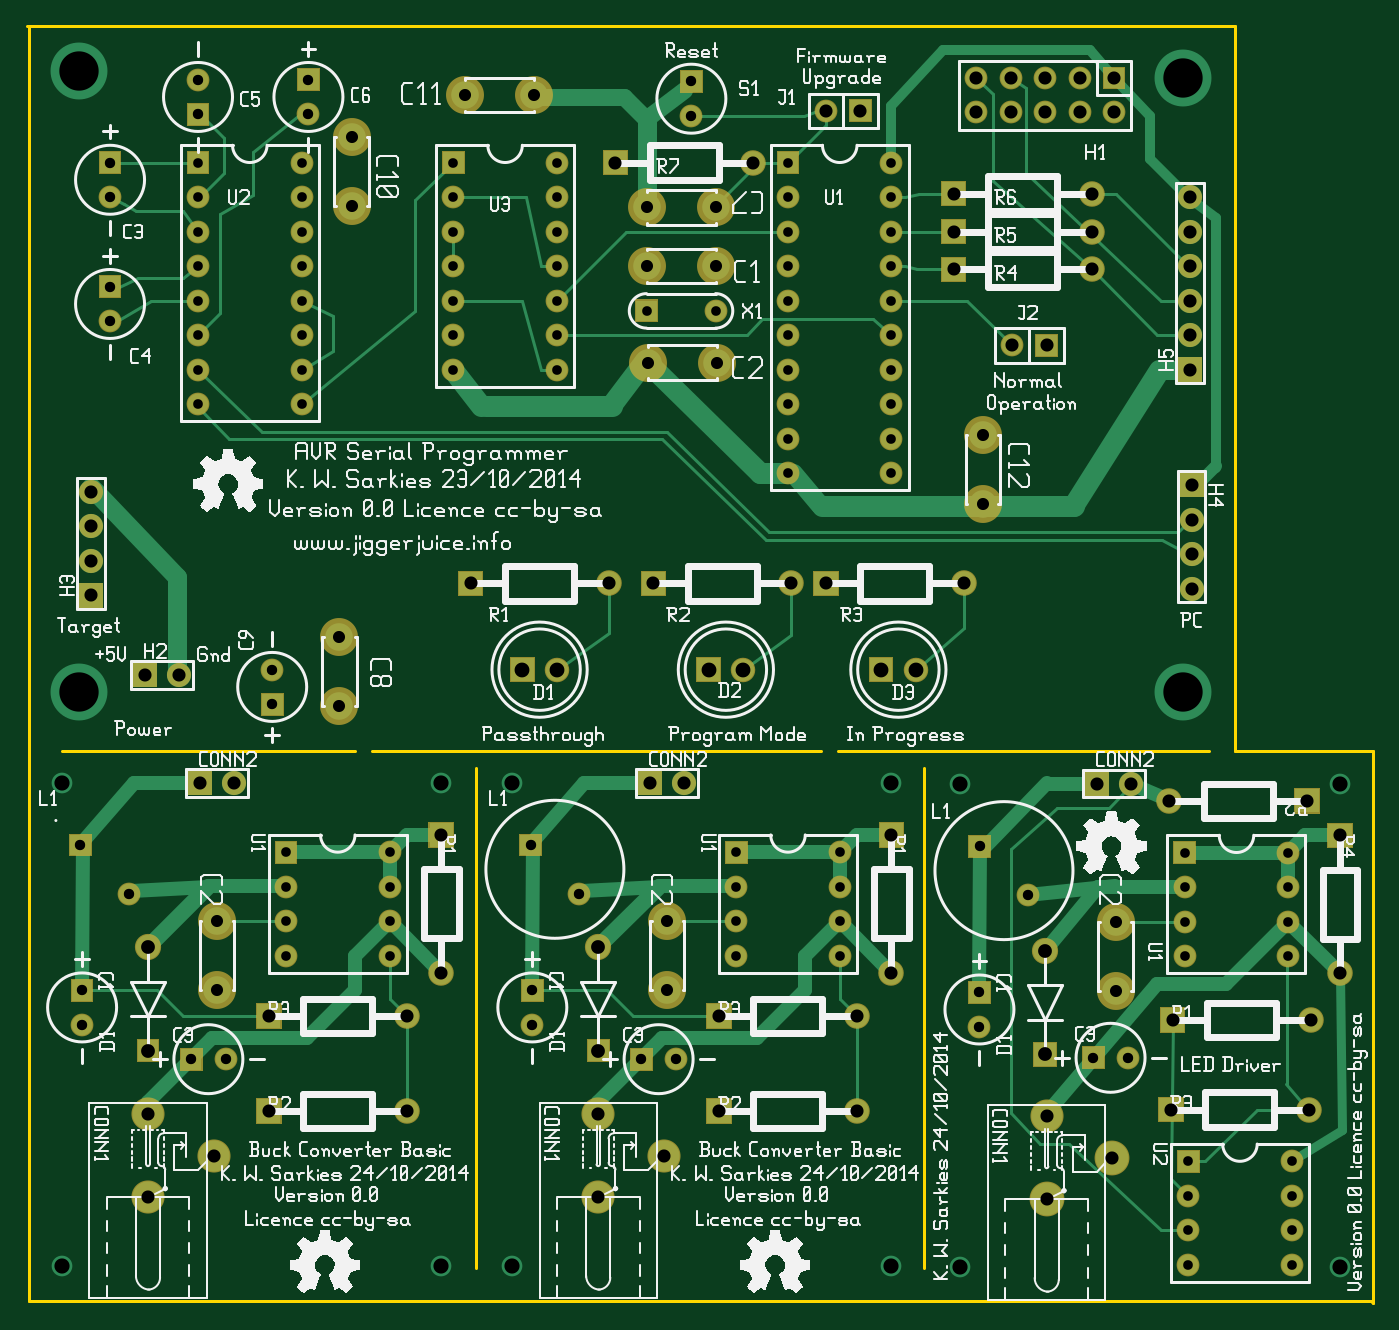
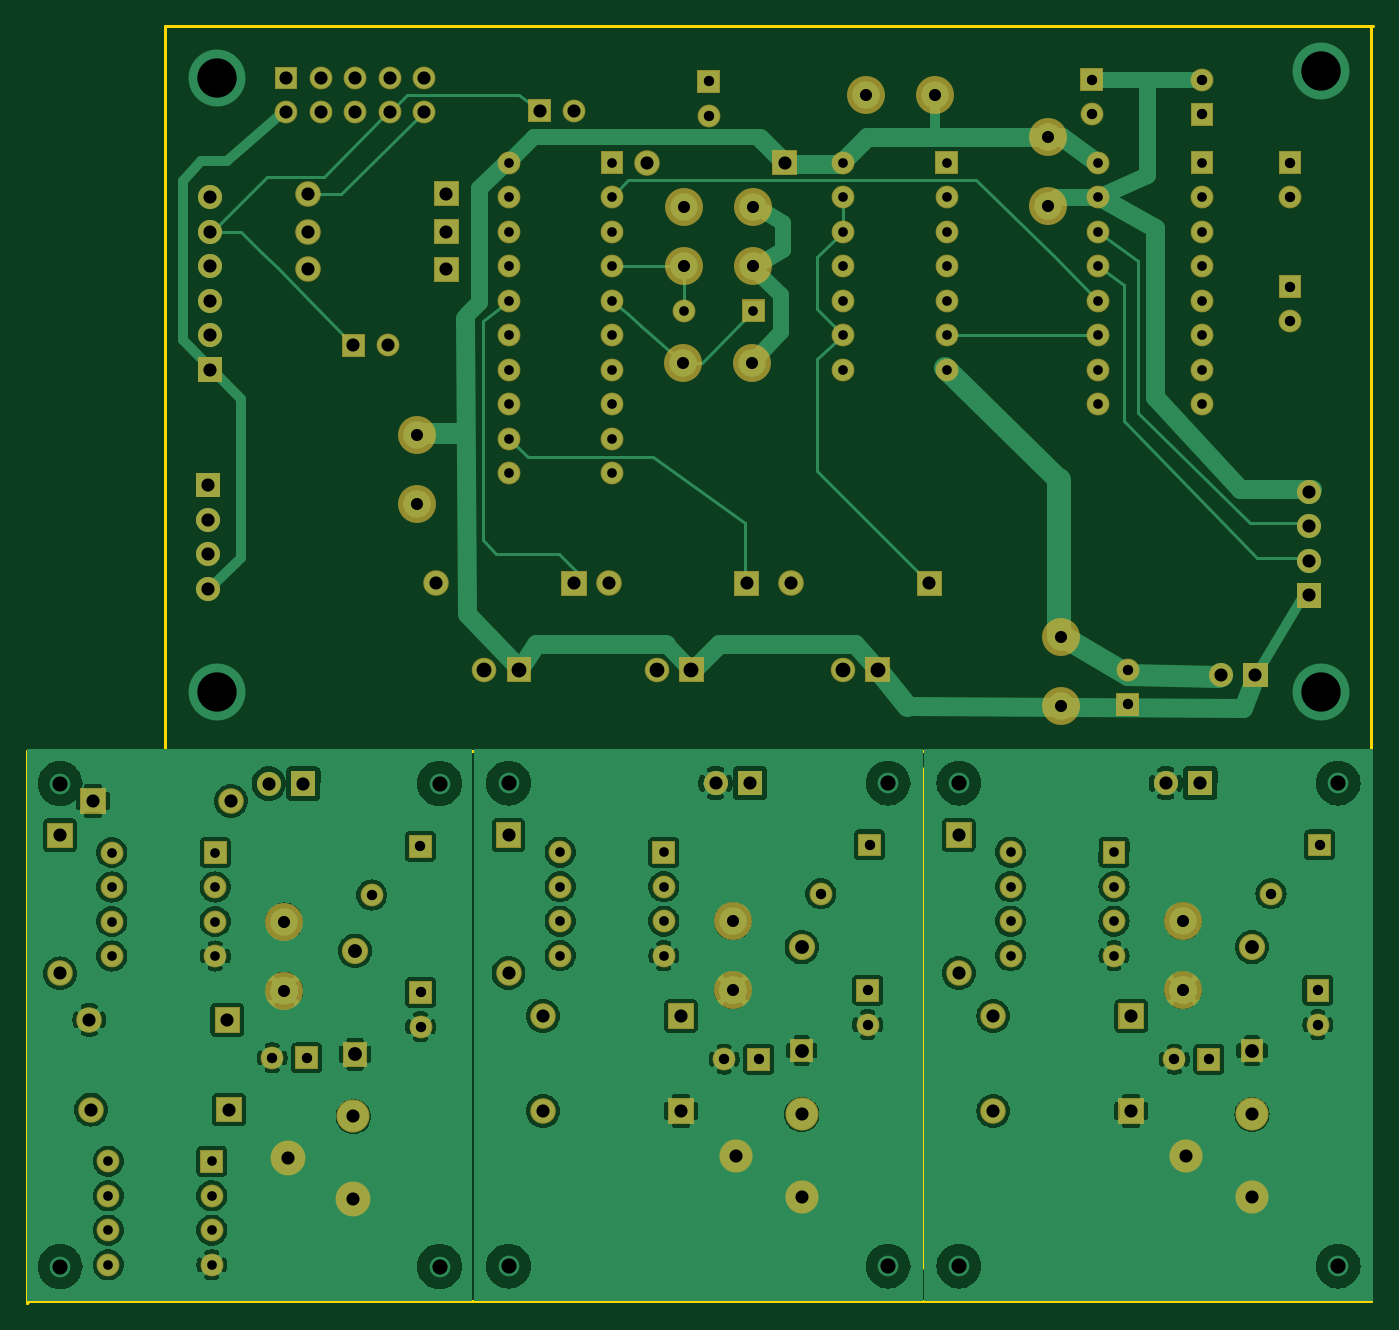
Circuit board: 8 layer files. Board 99.1 x 94.0 mm.
- bottom_copper: avr-serial-programmer-plus-smps.back.gbl (187449 bytes)
- bottom_mask: avr-serial-programmer-plus-smps.backmask.gbs (8619 bytes)
- bottom_silk: avr-serial-programmer-plus-smps.backsilk.gbo (363 bytes)
- top_copper: avr-serial-programmer-plus-smps.front.gtl (16168 bytes)
- top_mask: avr-serial-programmer-plus-smps.frontmask.gts (8619 bytes)
- top_silk: avr-serial-programmer-plus-smps.frontsilk.gto (105896 bytes)
- outline: avr-serial-programmer-plus-smps.outline.gm1 (706 bytes)
- drill: avr-serial-programmer-plus-smps.plated-drill.txt (4019 bytes)

=== bottom_copper: avr-serial-programmer-plus-smps.back.gbl (187449 bytes, source omitted) ===
=== bottom_mask: avr-serial-programmer-plus-smps.backmask.gbs (8619 bytes, source omitted) ===
=== bottom_silk: avr-serial-programmer-plus-smps.backsilk.gbo ===
G04 start of page 10 for group -4078 idx -4078 *
G04 Title: (unknown), bottomsilk *
G04 Creator: pcb 20110918 *
G04 CreationDate: Fri 24 Oct 2014 23:07:07 GMT UTC *
G04 For: ksarkies *
G04 Format: Gerber/RS-274X *
G04 PCB-Dimensions: 390000 370000 *
G04 PCB-Coordinate-Origin: lower left *
%MOIN*%
%FSLAX25Y25*%
%LNBOTTOMSILK*%
%ADD11C,0.0100*%
M02*

=== top_copper: avr-serial-programmer-plus-smps.front.gtl (16168 bytes, source omitted) ===
=== top_mask: avr-serial-programmer-plus-smps.frontmask.gts (8619 bytes, source omitted) ===
=== top_silk: avr-serial-programmer-plus-smps.frontsilk.gto (105896 bytes, source omitted) ===
=== outline: avr-serial-programmer-plus-smps.outline.gm1 ===
G04 start of page 4 for group 2 idx 6 *
G04 Title: (unknown), outline *
G04 Creator: pcb 20110918 *
G04 CreationDate: Fri 24 Oct 2014 23:07:07 GMT UTC *
G04 For: ksarkies *
G04 Format: Gerber/RS-274X *
G04 PCB-Dimensions: 390000 370000 *
G04 PCB-Coordinate-Origin: lower left *
%MOIN*%
%FSLAX25Y25*%
%LNOUTLINE*%
%ADD42C,0.0100*%
G54D42*X389500Y500D02*X390000Y0D01*
X350000Y160000D02*Y180000D01*
Y370000D01*
X390000Y160000D02*Y0D01*
Y160000D02*X350000D01*
X500Y370000D02*Y500D01*
X10000Y160000D02*X95000D01*
X0Y370000D02*X350000D01*
X500Y500D02*X389500D01*
X100000Y160000D02*X230000D01*
X130000Y155000D02*Y10000D01*
X260000Y155000D02*Y10000D01*
X342500Y160000D02*X235000D01*
M02*

=== drill: avr-serial-programmer-plus-smps.plated-drill.txt ===
M48
INCH
T60C0.038
T59C0.043
T58C0.040
T57C0.044
T56C0.114
T55C0.035
T54C0.030
T53C0.038
T52C0.028
%
T52
X022050Y033050
X022050Y032050
X022050Y031050
X022050Y030050
X022050Y029050
X025050Y031050
X025050Y032050
X025050Y033050
X022050Y028050
X025050Y028050
X025050Y029050
X025050Y030050
X019950Y028750
X033550Y013050
X033550Y012050
X033550Y011050
X033550Y010050
X036550Y010050
X036550Y011050
X036550Y012050
X036550Y013050
X022050Y027050
X025050Y027050
X012350Y027050
X015350Y027050
X022050Y026050
X025050Y026050
X022050Y025050
X022050Y024050
X025050Y024050
X025050Y025050
X015350Y030050
X015350Y031050
X017950Y028750
X015350Y028050
X015350Y029050
X015350Y032050
X015350Y033050
X012350Y033050
X012350Y032050
X012350Y031050
X012350Y030050
X012350Y029050
X012350Y028050
X007950Y027050
X007950Y028050
X007950Y029050
X007950Y030050
X004950Y033050
X004950Y032050
X004950Y031050
X007950Y031050
X007950Y032050
X007950Y033050
X004950Y030050
X004950Y029050
X004950Y028050
X004950Y027050
X004950Y026050
X007950Y026050
X007500Y013060
X007500Y012060
X007500Y011060
X007500Y010060
X010500Y010060
X010500Y011060
X010500Y012060
X010500Y013060
X020550Y013060
X020550Y012060
X020550Y011060
X020550Y010060
X023550Y010060
X023550Y011060
X023550Y012060
X023550Y013060
X033650Y004100
X033650Y003100
X033650Y002100
X033650Y001100
X036650Y001100
X036650Y002100
X036650Y003100
X036650Y004100
T54
X019250Y035400
X019250Y034400
X027604Y013232
X029018Y011818
X008150Y035450
X008150Y034450
X004950Y034450
X004950Y035450
X002400Y033050
X002400Y032050
X002400Y029450
X002400Y028450
X007100Y017350
X007100Y018350
X001537Y013271
X002951Y011857
X004750Y007060
X005750Y007060
X001590Y009060
X001590Y008060
X014587Y013271
X017800Y007060
X018800Y007060
X014640Y008060
X014640Y009060
X016001Y011857
X027600Y009000
X027600Y008000
X030900Y007100
X031900Y007100
T55
X019950Y031750
X027700Y023150
X027700Y025150
X031550Y011050
X018000Y027250
X020000Y027250
X017950Y030050
X019950Y030050
X017950Y031750
X014700Y035000
X012700Y035000
X009400Y031800
X009400Y033800
X009050Y019300
X009050Y017300
X005500Y011060
X005500Y009060
X018550Y009060
X018550Y011060
X031550Y009050
T53
X026850Y031050
X026850Y032150
X026850Y029950
X023150Y034550
X021050Y033050
X030850Y031050
X030850Y032150
X029550Y027750
X028550Y027750
X030850Y029950
X031500Y035500
X031500Y034500
X030500Y035500
X030500Y034500
X029500Y035500
X029500Y034500
X028500Y035500
X028500Y034500
X027500Y035500
X027500Y034500
X033750Y023700
X033750Y022700
X033750Y021700
X033750Y020700
X033700Y027050
X033700Y028050
X033700Y029050
X033700Y030050
X033700Y031050
X033700Y032050
X031000Y015050
X032000Y015050
X033100Y014550
X038050Y013550
X038050Y009550
X037100Y014550
X018150Y020850
X012850Y020850
X016850Y020850
X023150Y020850
X027150Y020850
X022150Y020850
X024150Y034550
X017050Y033050
X001850Y021500
X001850Y022500
X001850Y023500
X003400Y018200
X004400Y018200
X001850Y020500
X005000Y015060
X006000Y015060
X007000Y005560
X007000Y008310
X012000Y009560
X012000Y013560
X011000Y005560
X011000Y008310
X018050Y015060
X019050Y015060
X025050Y013560
X025050Y009560
X020050Y005560
X020050Y008310
X024050Y005560
X024050Y008310
X037150Y005600
X033200Y008200
X033150Y005600
X037200Y008200
T60
X003500Y005460
X005400Y004250
X003500Y003060
X016550Y005460
X018450Y004250
X016550Y003060
X029550Y005400
X031450Y004190
X029550Y003000
T58
X029500Y010200
X003500Y010310
X003500Y007310
X016550Y007310
X016550Y010310
X029500Y007200
T59
X024750Y018350
X025750Y018350
X014350Y018350
X015350Y018350
X019750Y018350
X020750Y018350
T57
X027050Y015050
X001000Y015060
X001000Y001060
X012000Y015060
X014050Y015060
X012000Y001060
X014050Y001060
X025050Y015060
X025050Y001060
X027050Y001050
X038050Y001050
X038050Y015050
T56
X033500Y017700
X033500Y035500
X001500Y035700
X001500Y017700
M30
